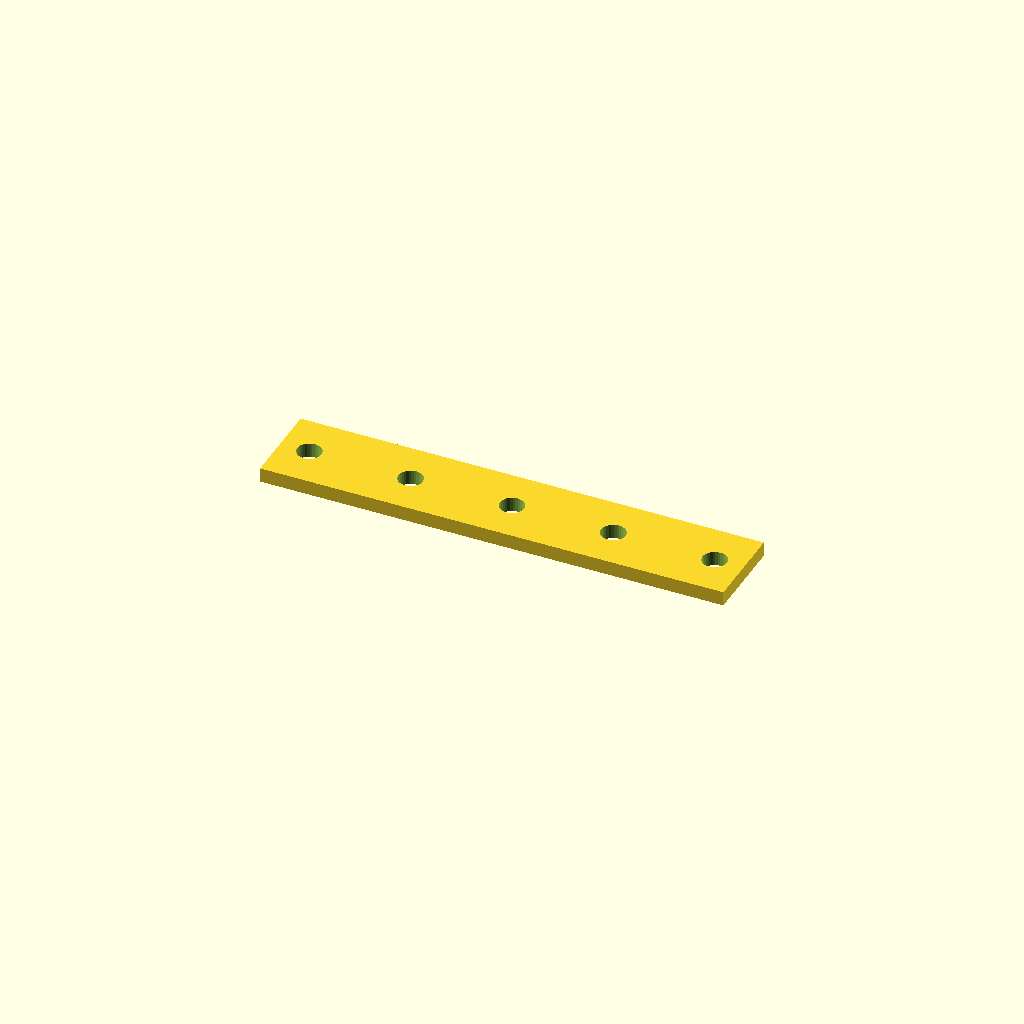
Cell 1: rendered with the file's own defaults.
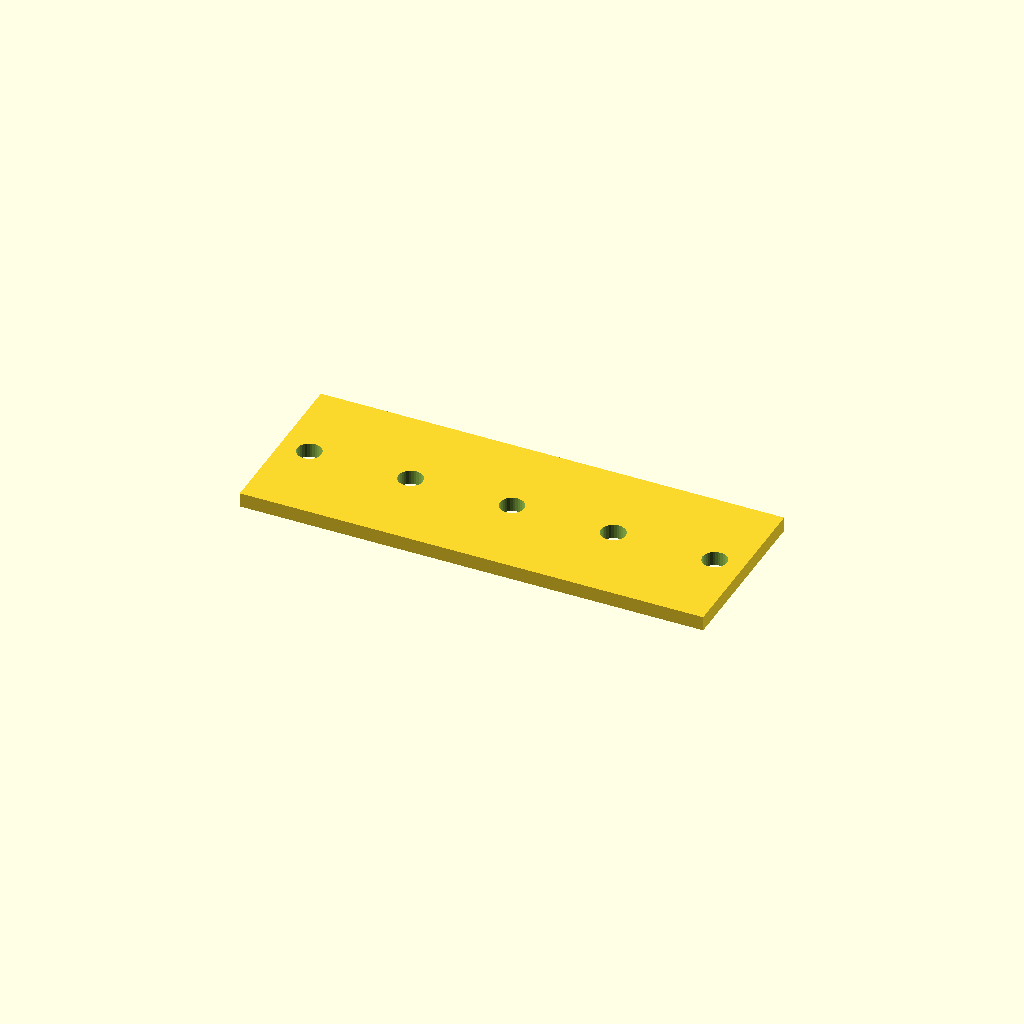
Cell 2: bar_w = 60 (everything else at default).
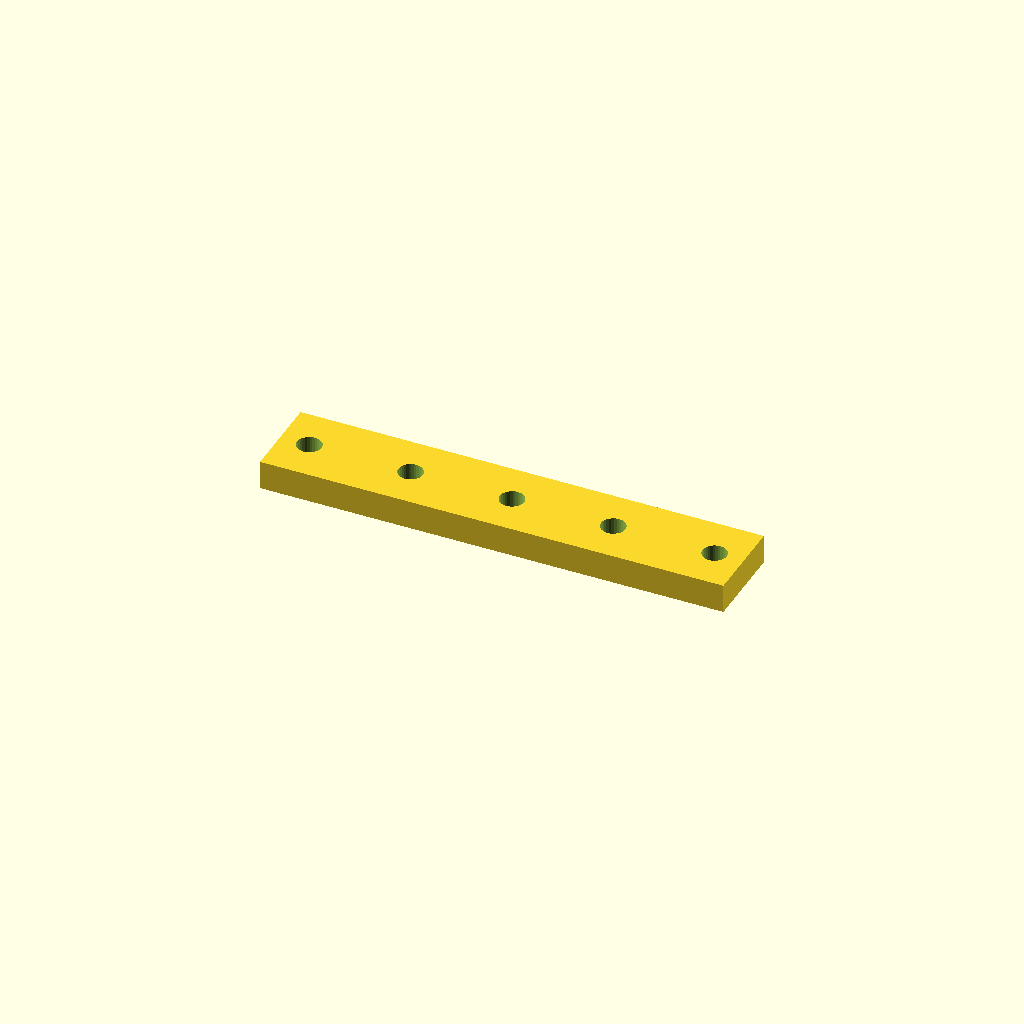
Cell 3: bar_t = 10 (everything else at default).
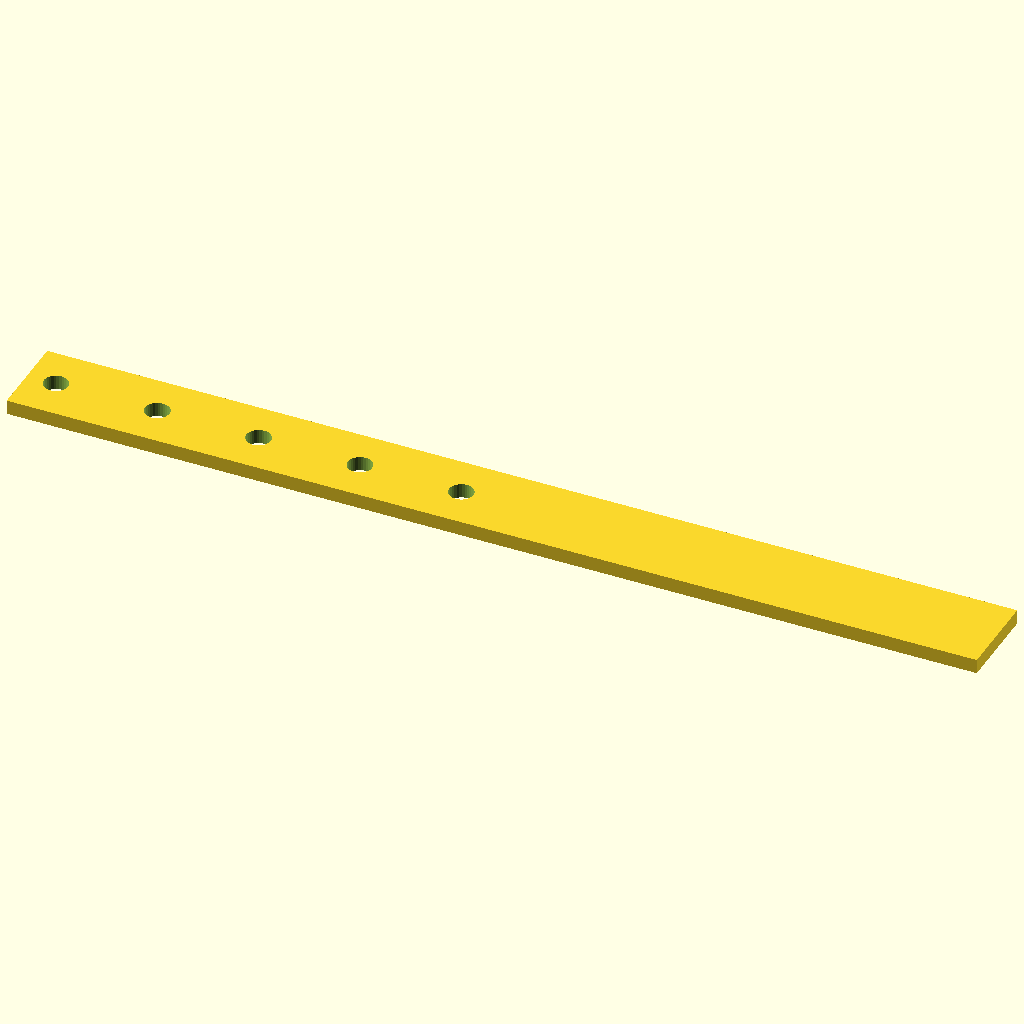
Cell 4: holes = 10 (everything else at default).
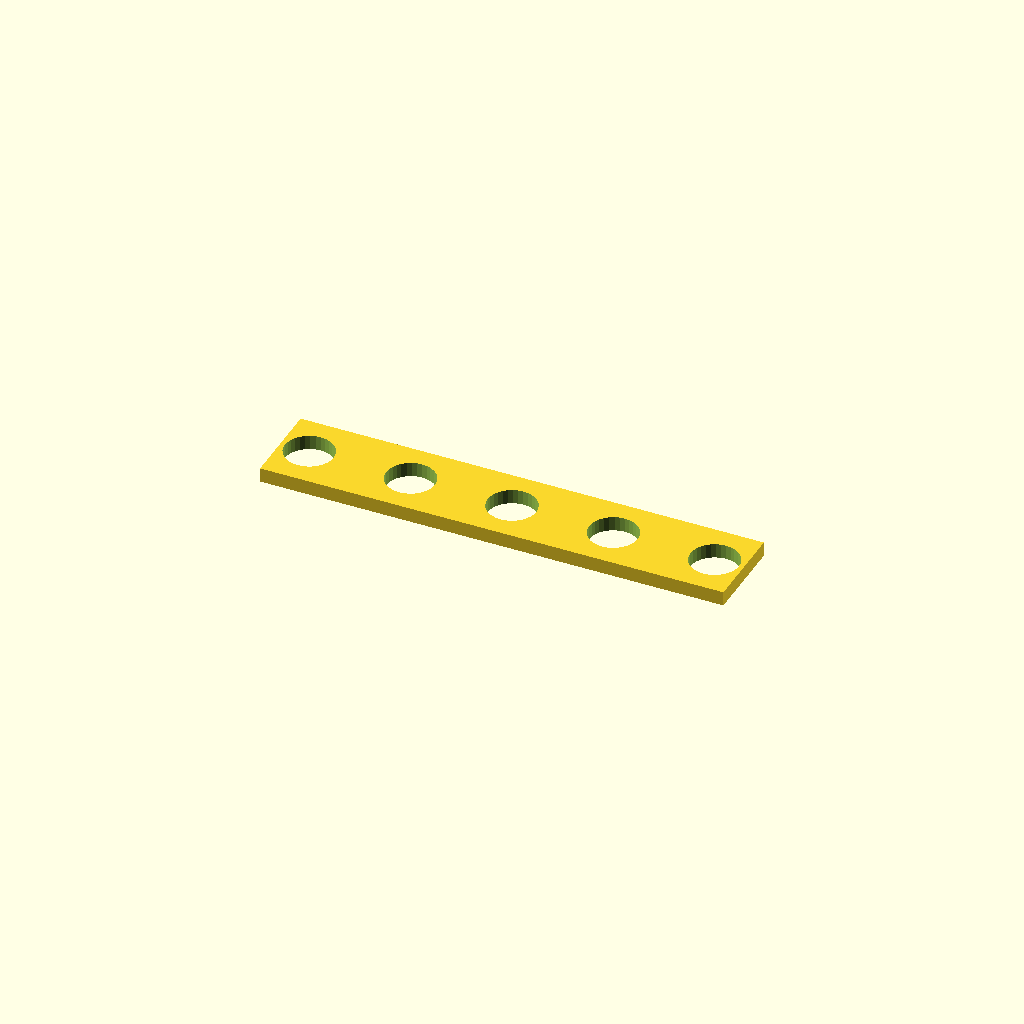
Cell 5: the same model with hole_d = 16.8.
One fixed orthographic camera (rotation 55°, 0°, 25°; colour scheme Cornfield) for every cell.
Source of the model, optional_data/data/place1/ventrows/part_0189.scad:
$fn = 32;

// ----------------------------------------------------------------------
// Hole bar, 5 x Ø8.4
// row layout, 10 mm edge offset
// ----------------------------------------------------------------------

// --- parameters (mm) ---
bar_w = 30;    // bar width (Y)
bar_t = 5;     // bar thickness (Z)
holes = 5;     // holes per row
hole_d = 8.4;  // hole diameter
edge = 10;     // offset from the bar end to the first hole
pitch = 35;    // pitch between neighbouring holes

// --- derived feature positions (mm) ---
span = (holes - 1) * pitch;   // = 140   distance between the end holes
bar_l = span + 2 * edge;      // = 160   overall bar length
start_x = -bar_l / 2 + edge;  // = -70   X of the first hole
feature_centers = [
  [start_x + 0 * pitch, 0],
  [start_x + 1 * pitch, 0],
  [start_x + 2 * pitch, 0],
  [start_x + 3 * pitch, 0],
  [start_x + 4 * pitch, 0]
];   // hole centres of the first row

// bar with one row of holes, drilled from feature_centers
difference() {
  translate([-bar_l / 2, -bar_w / 2, -bar_t / 2]) cube([bar_l, bar_w, bar_t]);
  for (centre = feature_centers)
    translate([centre[0], centre[1], 0])
      cylinder(d = hole_d, h = bar_t + 2, center = true);
}
Parameter table extracted from the source (name, type, default, range or options):
bar_w: number, default 30
bar_t: number, default 5
holes: number, default 5
hole_d: number, default 8.4
edge: number, default 10
pitch: number, default 35
